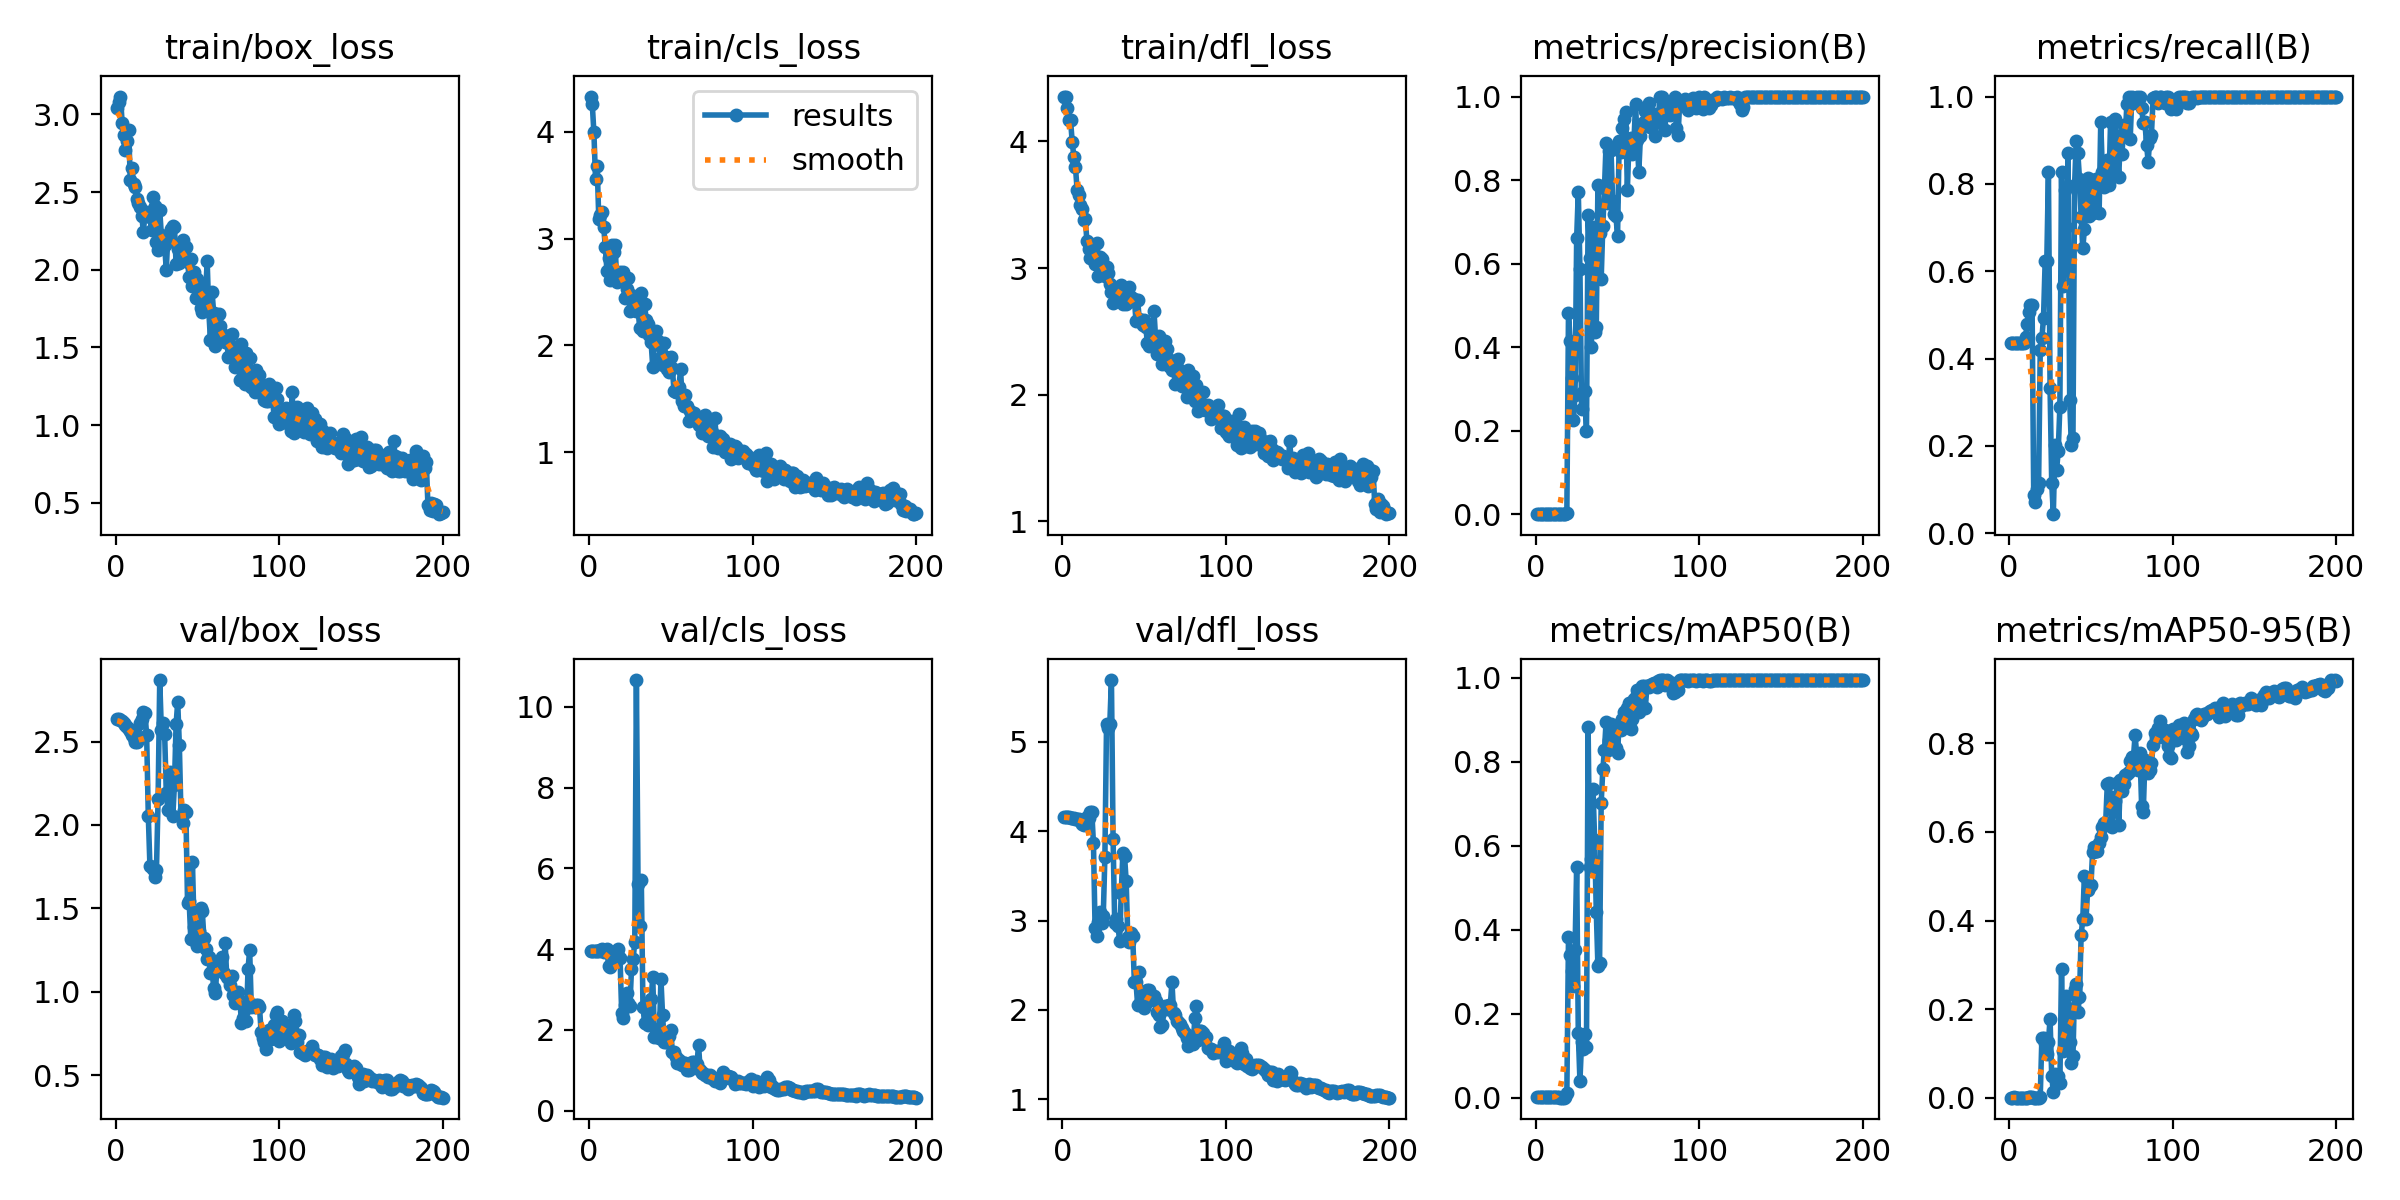

The file beside this chart, header and first rows:
epoch, train/box_loss, train/cls_loss, train/dfl_loss, metrics/precision(B), metrics/recall(B), metrics/mAP50(B), metrics/mAP50-95(B), val/box_loss, val/cls_loss, val/dfl_loss, lr/pg0, lr/pg1, lr/pg2
1, 3.043, 4.327, 4.355, 0.00149, 0.4348, 0.0011, 0.00037, 2.635, 3.95, 4.158, 8e-05, 8e-05, 8e-05
2, 3.079, 4.26, 4.348, 0.0015, 0.4348, 0.00111, 0.00038, 2.634, 3.948, 4.157, 0.0001791, 0.0001791, 0.0001791
3, 3.115, 3.994, 4.261, 0.00154, 0.4348, 0.00149, 0.00058, 2.626, 3.95, 4.155, 0.0002772, 0.0002772, 0.0002772
4, 2.947, 3.558, 4.17, 0.00151, 0.4348, 0.00113, 0.0004, 2.62, 3.949, 4.152, 0.0003744, 0.0003744, 0.0003744
5, 2.867, 3.682, 4.166, 0.0015, 0.4348, 0.00121, 0.0004, 2.61, 3.953, 4.149, 0.0004705, 0.0004705, 0.0004705
6, 2.773, 3.184, 3.999, 0.00149, 0.4348, 0.00118, 0.0004, 2.6, 3.959, 4.146, 0.0005657, 0.0005657, 0.0005657
7, 2.827, 3.215, 3.881, 0.00152, 0.4348, 0.00112, 0.0004, 2.589, 3.98, 4.145, 0.0006598, 0.0006598, 0.0006598
8, 2.898, 3.247, 3.8, 0.00153, 0.4348, 0.00114, 0.00041, 2.576, 3.994, 4.14, 0.000753, 0.000753, 0.000753
9, 2.576, 3.107, 3.619, 0.00149, 0.4348, 0.00112, 0.00039, 2.565, 3.938, 4.141, 0.0008452, 0.0008452, 0.0008452
10, 2.653, 2.919, 3.58, 0.00154, 0.4493, 0.00117, 0.0004, 2.539, 3.963, 4.131, 0.0009363, 0.0009363, 0.0009363
11, 2.552, 2.694, 3.497, 0.00164, 0.4783, 0.00129, 0.00041, 2.52, 3.998, 4.117, 0.001027, 0.001027, 0.001027
12, 2.531, 2.818, 3.465, 0.00173, 0.5072, 0.00213, 0.00066, 2.495, 3.585, 4.078, 0.001116, 0.001116, 0.001116
13, 2.457, 2.611, 3.379, 0.00179, 0.5217, 0.00263, 0.00078, 2.5, 3.57, 4.063, 0.001204, 0.001204, 0.001204
14, 2.429, 2.936, 3.39, 0.00183, 0.5217, 0.00288, 0.00088, 2.523, 3.655, 4.089, 0.001291, 0.001291, 0.001291
15, 2.405, 2.877, 3.214, 0.00082, 0.08696, 0.00052, 0.00011, 2.611, 3.746, 4.162, 0.001377, 0.001377, 0.001377
16, 2.349, 2.935, 3.152, 0.00071, 0.07246, 0.00045, 0.0001, 2.636, 3.796, 4.146, 0.001463, 0.001463, 0.001463
17, 2.243, 2.591, 3.077, 0.001, 0.1014, 0.00075, 0.00018, 2.674, 3.948, 4.216, 0.001547, 0.001547, 0.001547
18, 2.364, 2.64, 3.131, 0.00113, 0.1159, 0.00089, 0.00019, 2.671, 3.997, 4.212, 0.00163, 0.00163, 0.00163
19, 2.359, 2.687, 3.145, 0.00439, 0.4203, 0.01091, 0.00255, 2.537, 3.782, 3.863, 0.001713, 0.001713, 0.001713
20, 2.37, 2.616, 3.029, 0.483, 0.4468, 0.3829, 0.1359, 2.057, 2.41, 2.913, 0.001794, 0.001794, 0.001794
21, 2.337, 2.683, 3.2, 0.4142, 0.4928, 0.3397, 0.1344, 1.755, 2.294, 2.83, 0.001802, 0.001802, 0.001802
22, 2.253, 2.448, 2.939, 0.3271, 0.6232, 0.3025, 0.1228, 1.748, 2.612, 2.978, 0.001792, 0.001792, 0.001792
23, 2.468, 2.532, 3.087, 0.2263, 0.6232, 0.2672, 0.09956, 1.734, 2.922, 3.099, 0.001782, 0.001782, 0.001782
24, 2.413, 2.627, 3.068, 0.2862, 0.8261, 0.3523, 0.126, 1.687, 2.678, 2.973, 0.001772, 0.001772, 0.001772
25, 2.179, 2.323, 2.963, 0.6619, 0.3333, 0.5508, 0.1783, 1.732, 2.583, 3.053, 0.001762, 0.001762, 0.001762
26, 2.128, 2.474, 2.94, 0.772, 0.1159, 0.1536, 0.05007, 2.156, 3.503, 3.714, 0.001752, 0.001752, 0.001752
27, 2.385, 2.458, 3.005, 0.5883, 0.04348, 0.04072, 0.01218, 2.868, 3.758, 5.194, 0.001743, 0.001743, 0.001743
28, 2.22, 2.438, 2.958, 0.2513, 0.2029, 0.1319, 0.05313, 2.568, 4.178, 5.155, 0.001733, 0.001733, 0.001733
29, 2.148, 2.32, 2.878, 0.2941, 0.1449, 0.1153, 0.04168, 2.613, 10.66, 5.201, 0.001723, 0.001723, 0.001723
30, 2.159, 2.338, 2.809, 0.2953, 0.1884, 0.1514, 0.04864, 2.546, 5.621, 5.689, 0.001713, 0.001713, 0.001713
31, 1.999, 2.167, 2.727, 0.1995, 0.2899, 0.1215, 0.03252, 2.192, 4.581, 3.913, 0.001703, 0.001703, 0.001703
32, 2.222, 2.488, 2.837, 0.7175, 0.8261, 0.8829, 0.2898, 2.093, 5.702, 2.971, 0.001693, 0.001693, 0.001693
33, 2.184, 2.134, 2.834, 0.6147, 0.5652, 0.5495, 0.1064, 2.315, 2.575, 3.02, 0.001683, 0.001683, 0.001683
34, 2.26, 2.387, 2.833, 0.4009, 0.7854, 0.5682, 0.1367, 2.299, 2.176, 2.942, 0.001673, 0.001673, 0.001673
35, 2.283, 2.238, 2.81, 0.6871, 0.7002, 0.7359, 0.2291, 2.054, 2.164, 2.773, 0.001663, 0.001663, 0.001663
36, 2.276, 2.197, 2.864, 0.4359, 0.8696, 0.6135, 0.2036, 2.241, 2.113, 3.311, 0.001654, 0.001654, 0.001654
37, 2.038, 2.102, 2.72, 0.449, 0.3044, 0.443, 0.1251, 2.603, 2.358, 3.756, 0.001644, 0.001644, 0.001644
38, 2.132, 2.028, 2.771, 0.7877, 0.2029, 0.3136, 0.07838, 2.737, 2.757, 3.727, 0.001634, 0.001634, 0.001634
39, 2.043, 1.799, 2.714, 0.6726, 0.2174, 0.3211, 0.09468, 2.478, 3.314, 3.443, 0.001624, 0.001624, 0.001624
40, 2.121, 2.015, 2.741, 0.5636, 0.7971, 0.7028, 0.2464, 2.057, 1.835, 2.819, 0.001614, 0.001614, 0.001614
41, 2.19, 2.139, 2.85, 0.6913, 0.8985, 0.7832, 0.2568, 2.01, 1.871, 2.755, 0.001604, 0.001604, 0.001604
42, 2.144, 2.042, 2.772, 0.7809, 0.8696, 0.8283, 0.1937, 2.088, 2.033, 2.857, 0.001594, 0.001594, 0.001594
43, 2.145, 2.004, 2.741, 0.888, 0.8116, 0.8959, 0.2276, 2.079, 1.799, 2.829, 0.001584, 0.001584, 0.001584
44, 2.05, 1.89, 2.757, 0.7463, 0.7247, 0.8287, 0.367, 1.534, 3.265, 2.318, 0.001574, 0.001574, 0.001574
45, 1.953, 1.82, 2.586, 0.8708, 0.6522, 0.8521, 0.4033, 1.542, 2.362, 2.316, 0.001564, 0.001564, 0.001564
46, 2.071, 2.021, 2.748, 0.8718, 0.6956, 0.8903, 0.5014, 1.314, 1.713, 2.057, 0.001554, 0.001554, 0.001554
47, 1.898, 1.89, 2.601, 0.7512, 0.7875, 0.863, 0.4044, 1.779, 1.711, 2.426, 0.001545, 0.001545, 0.001545
48, 1.984, 1.776, 2.576, 0.7185, 0.8137, 0.84, 0.4699, 1.389, 1.878, 2.106, 0.001535, 0.001535, 0.001535
49, 1.817, 1.756, 2.552, 0.7148, 0.7264, 0.8322, 0.4755, 1.302, 1.843, 2.059, 0.001525, 0.001525, 0.001525
50, 1.937, 1.889, 2.587, 0.6664, 0.7536, 0.8219, 0.4793, 1.277, 1.988, 2.025, 0.001515, 0.001515, 0.001515
51, 1.888, 1.788, 2.534, 0.8939, 0.7323, 0.8912, 0.5543, 1.367, 1.446, 2.083, 0.001505, 0.001505, 0.001505
52, 1.755, 1.571, 2.407, 0.8665, 0.7971, 0.8757, 0.5661, 1.502, 1.445, 2.223, 0.001495, 0.001495, 0.001495
53, 1.73, 1.566, 2.382, 0.9254, 0.8116, 0.902, 0.5571, 1.488, 1.342, 2.221, 0.001485, 0.001485, 0.001485
54, 1.867, 1.569, 2.482, 0.9465, 0.8116, 0.9184, 0.5576, 1.325, 1.179, 2.119, 0.001475, 0.001475, 0.001475
55, 1.833, 1.608, 2.404, 0.962, 0.7333, 0.9055, 0.5748, 1.259, 1.267, 2.142, 0.001465, 0.001465, 0.001465
56, 2.054, 1.779, 2.664, 0.7766, 0.942, 0.9287, 0.5894, 1.197, 1.156, 2.16, 0.001455, 0.001455, 0.001455
57, 1.735, 1.481, 2.447, 0.8917, 0.8261, 0.9404, 0.6103, 1.208, 1.127, 2.099, 0.001446, 0.001446, 0.001446
58, 1.55, 1.434, 2.323, 0.901, 0.7917, 0.8796, 0.6197, 1.113, 1.18, 1.981, 0.001436, 0.001436, 0.001436
59, 1.857, 1.534, 2.46, 0.8623, 0.8166, 0.9016, 0.6204, 1.126, 1.193, 1.94, 0.001426, 0.001426, 0.001426
60, 1.722, 1.432, 2.318, 0.8904, 0.8551, 0.9507, 0.7081, 1.026, 1.016, 1.812, 0.001416, 0.001416, 0.001416
... 140 more rows
